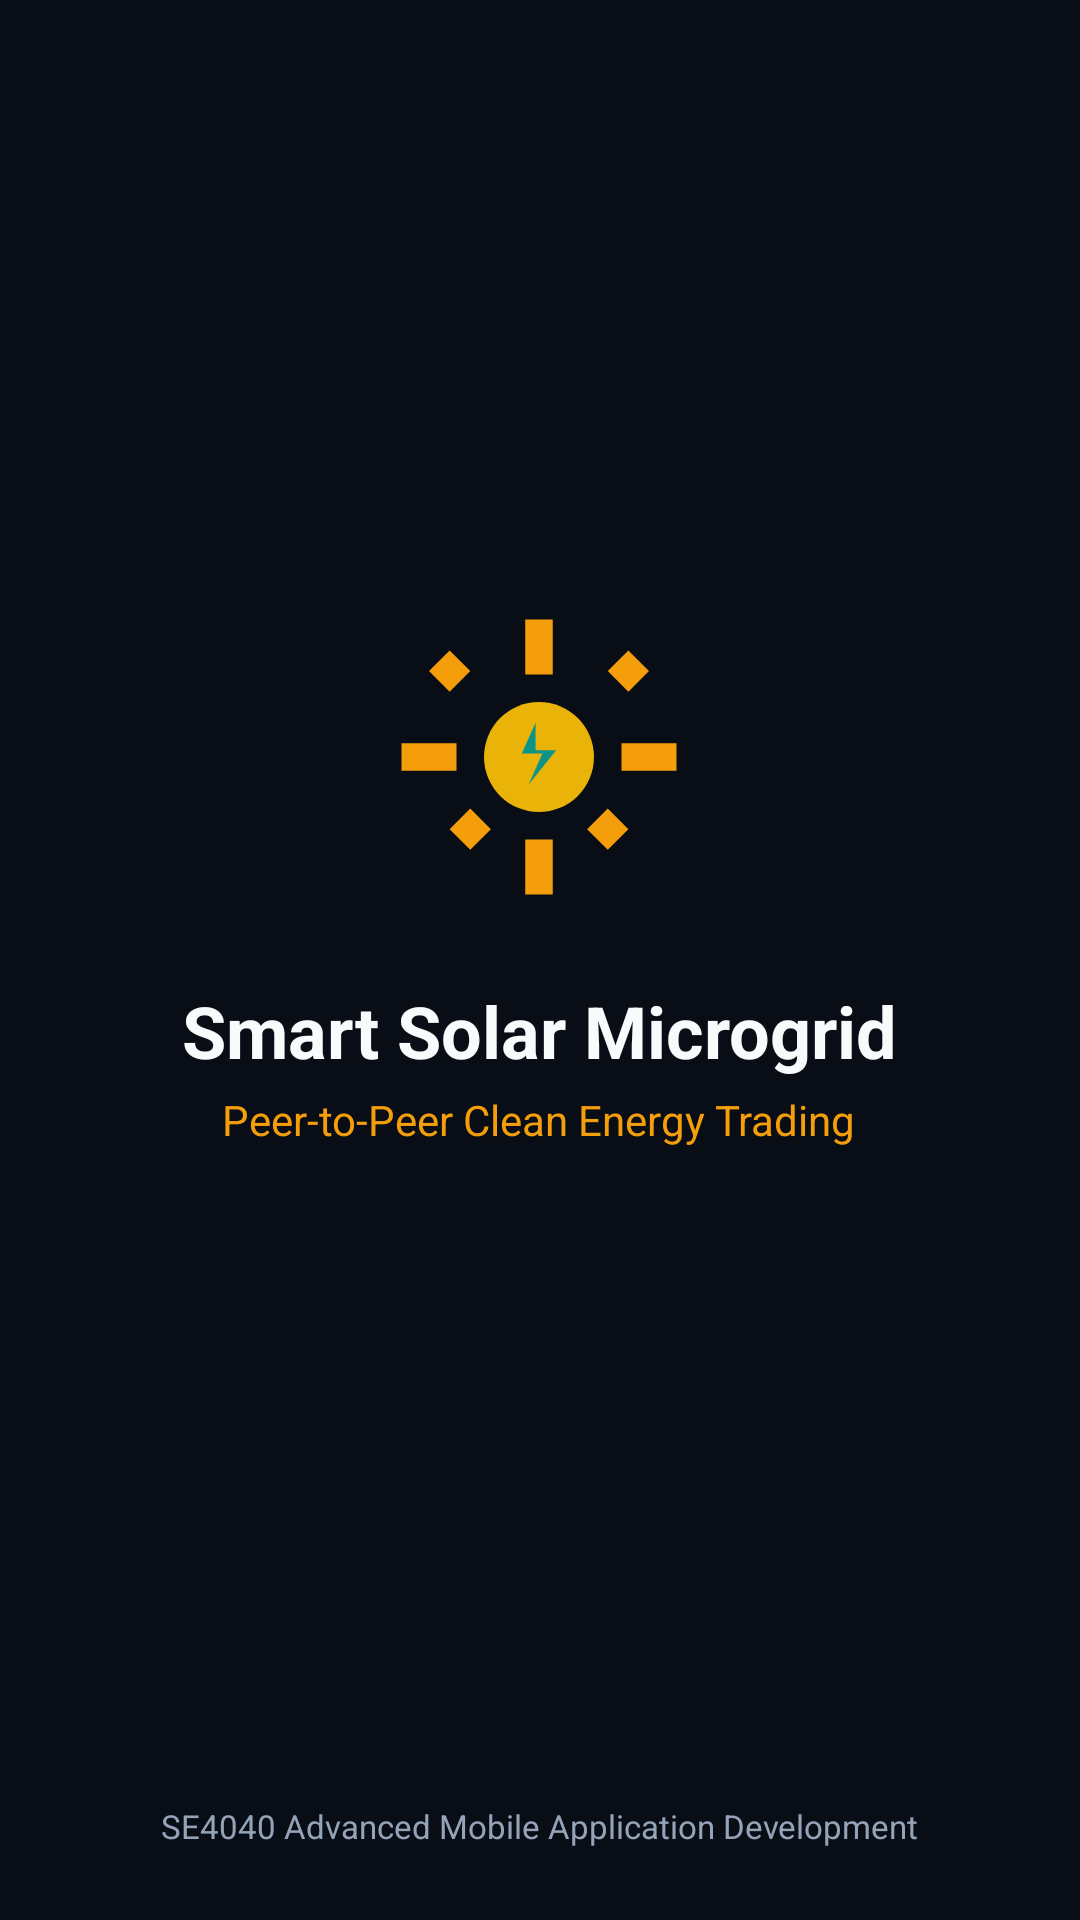

Produce the Android XML layout that renders to this screen, including the resource entries it uses.
<!-- AndroidManifest.xml: activity theme Theme.SmartSolarMicrogrid.NoActionBar -->
<!-- res/layout/activity_splash.xml -->
<?xml version="1.0" encoding="utf-8"?>

<RelativeLayout xmlns:android="http://schemas.android.com/apk/res/android"
    android:layout_width="match_parent"
    android:layout_height="match_parent"
    android:background="@color/background_dark">

    <LinearLayout
        android:layout_width="wrap_content"
        android:layout_height="wrap_content"
        android:layout_centerInParent="true"
        android:gravity="center"
        android:orientation="vertical">

        <ImageView
            android:id="@+id/ivSplashLogo"
            android:layout_width="110dp"
            android:layout_height="110dp"
            android:contentDescription="Smart Solar Microgrid Logo"
            android:src="@drawable/ic_solar_logo" />

        <LinearLayout
            android:id="@+id/llSplashText"
            android:layout_width="wrap_content"
            android:layout_height="wrap_content"
            android:gravity="center"
            android:orientation="vertical">

            <TextView
                android:layout_width="wrap_content"
                android:layout_height="wrap_content"
                android:layout_marginTop="20dp"
                android:text="Smart Solar Microgrid"
                android:textColor="@color/text_primary"
                android:textSize="24sp"
                android:textStyle="bold" />

            <TextView
                android:layout_width="wrap_content"
                android:layout_height="wrap_content"
                android:layout_marginTop="4dp"
                android:text="Peer-to-Peer Clean Energy Trading"
                android:textColor="@color/solar_gold"
                android:textSize="14sp" />

            <ProgressBar
                android:layout_width="32dp"
                android:layout_height="32dp"
                android:layout_marginTop="28dp"
                android:indeterminateTint="@color/solar_gold" />
        </LinearLayout>
    </LinearLayout>

    <TextView
        android:layout_width="wrap_content"
        android:layout_height="wrap_content"
        android:layout_alignParentBottom="true"
        android:layout_centerHorizontal="true"
        android:layout_marginBottom="24dp"
        android:text="SE4040 Advanced Mobile Application Development"
        android:textColor="@color/text_secondary"
        android:textSize="11sp" />

</RelativeLayout>
<!-- resources referenced by this layout -->
<resources>
  <color name="background_dark">#090D16</color>
  <color name="solar_gold">#F59E0B</color>
  <color name="text_primary">#F8FAFC</color>
  <color name="text_secondary">#94A3B8</color>
  <!-- drawable ic_solar_logo (drawable) -->
  <vector xmlns:android="http://schemas.android.com/apk/res/android"
      android:width="96dp"
      android:height="96dp"
      android:viewportWidth="96"
      android:viewportHeight="96">
      
      <path
          android:fillColor="#EAB308"
          android:pathData="M48,32 A16,16 0 1,0 48,64 A16,16 0 1,0 48,32 Z"/>
      
      <path
          android:fillColor="#F59E0B"
          android:pathData="M44,8 h8 v16 h-8 Z
                            M44,72 h8 v16 h-8 Z
                            M8,44 h16 v8 h-16 Z
                            M72,44 h16 v8 h-16 Z
                            M22,17 l6,6 l-6,6 l-6,-6 Z
                            M68,63 l6,6 l-6,6 l-6,-6 Z
                            M68,23 l6,-6 l6,6 l-6,6 Z
                            M22,69 l6,-6 l6,6 l-6,6 Z"/>
      
      <path
          android:fillColor="#0D9488"
          android:pathData="M47,38 L43,47 L49,47 L45,56 L53,46 L47,46 Z"/>
  </vector>
  <style name="Theme.SmartSolarMicrogrid.NoActionBar">
          <item name="windowActionBar">false</item>
          <item name="windowNoTitle">true</item>
      </style>
</resources>
